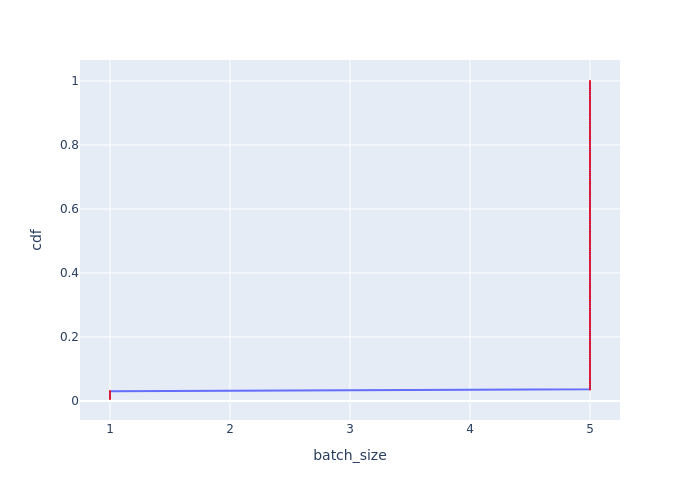

Data behind this chart, as committed beside it:
Batch Id, batch_size, cdf
0, 1, 0.006024
1, 1, 0.01205
2, 1, 0.01807
3, 1, 0.0241
4, 1, 0.03012
5, 5, 0.03614
6, 5, 0.04217
7, 5, 0.04819
8, 5, 0.05422
9, 5, 0.06024
10, 5, 0.06627
11, 5, 0.07229
12, 5, 0.07831
13, 5, 0.08434
14, 5, 0.09036
15, 5, 0.09639
16, 5, 0.1024
17, 5, 0.1084
18, 5, 0.1145
19, 5, 0.1205
20, 5, 0.1265
21, 5, 0.1325
22, 5, 0.1386
23, 5, 0.1446
24, 5, 0.1506
25, 5, 0.1566
26, 5, 0.1627
27, 5, 0.1687
28, 5, 0.1747
29, 5, 0.1807
30, 5, 0.1867
31, 5, 0.1928
32, 5, 0.1988
33, 5, 0.2048
34, 5, 0.2108
35, 5, 0.2169
36, 5, 0.2229
37, 5, 0.2289
38, 5, 0.2349
39, 5, 0.241
40, 5, 0.247
41, 5, 0.253
42, 5, 0.259
43, 5, 0.2651
44, 5, 0.2711
45, 5, 0.2771
46, 5, 0.2831
47, 5, 0.2892
48, 5, 0.2952
49, 5, 0.3012
50, 5, 0.3072
51, 5, 0.3133
52, 5, 0.3193
53, 5, 0.3253
54, 5, 0.3313
55, 5, 0.3373
56, 5, 0.3434
57, 5, 0.3494
58, 5, 0.3554
59, 5, 0.3614
... 106 more rows
